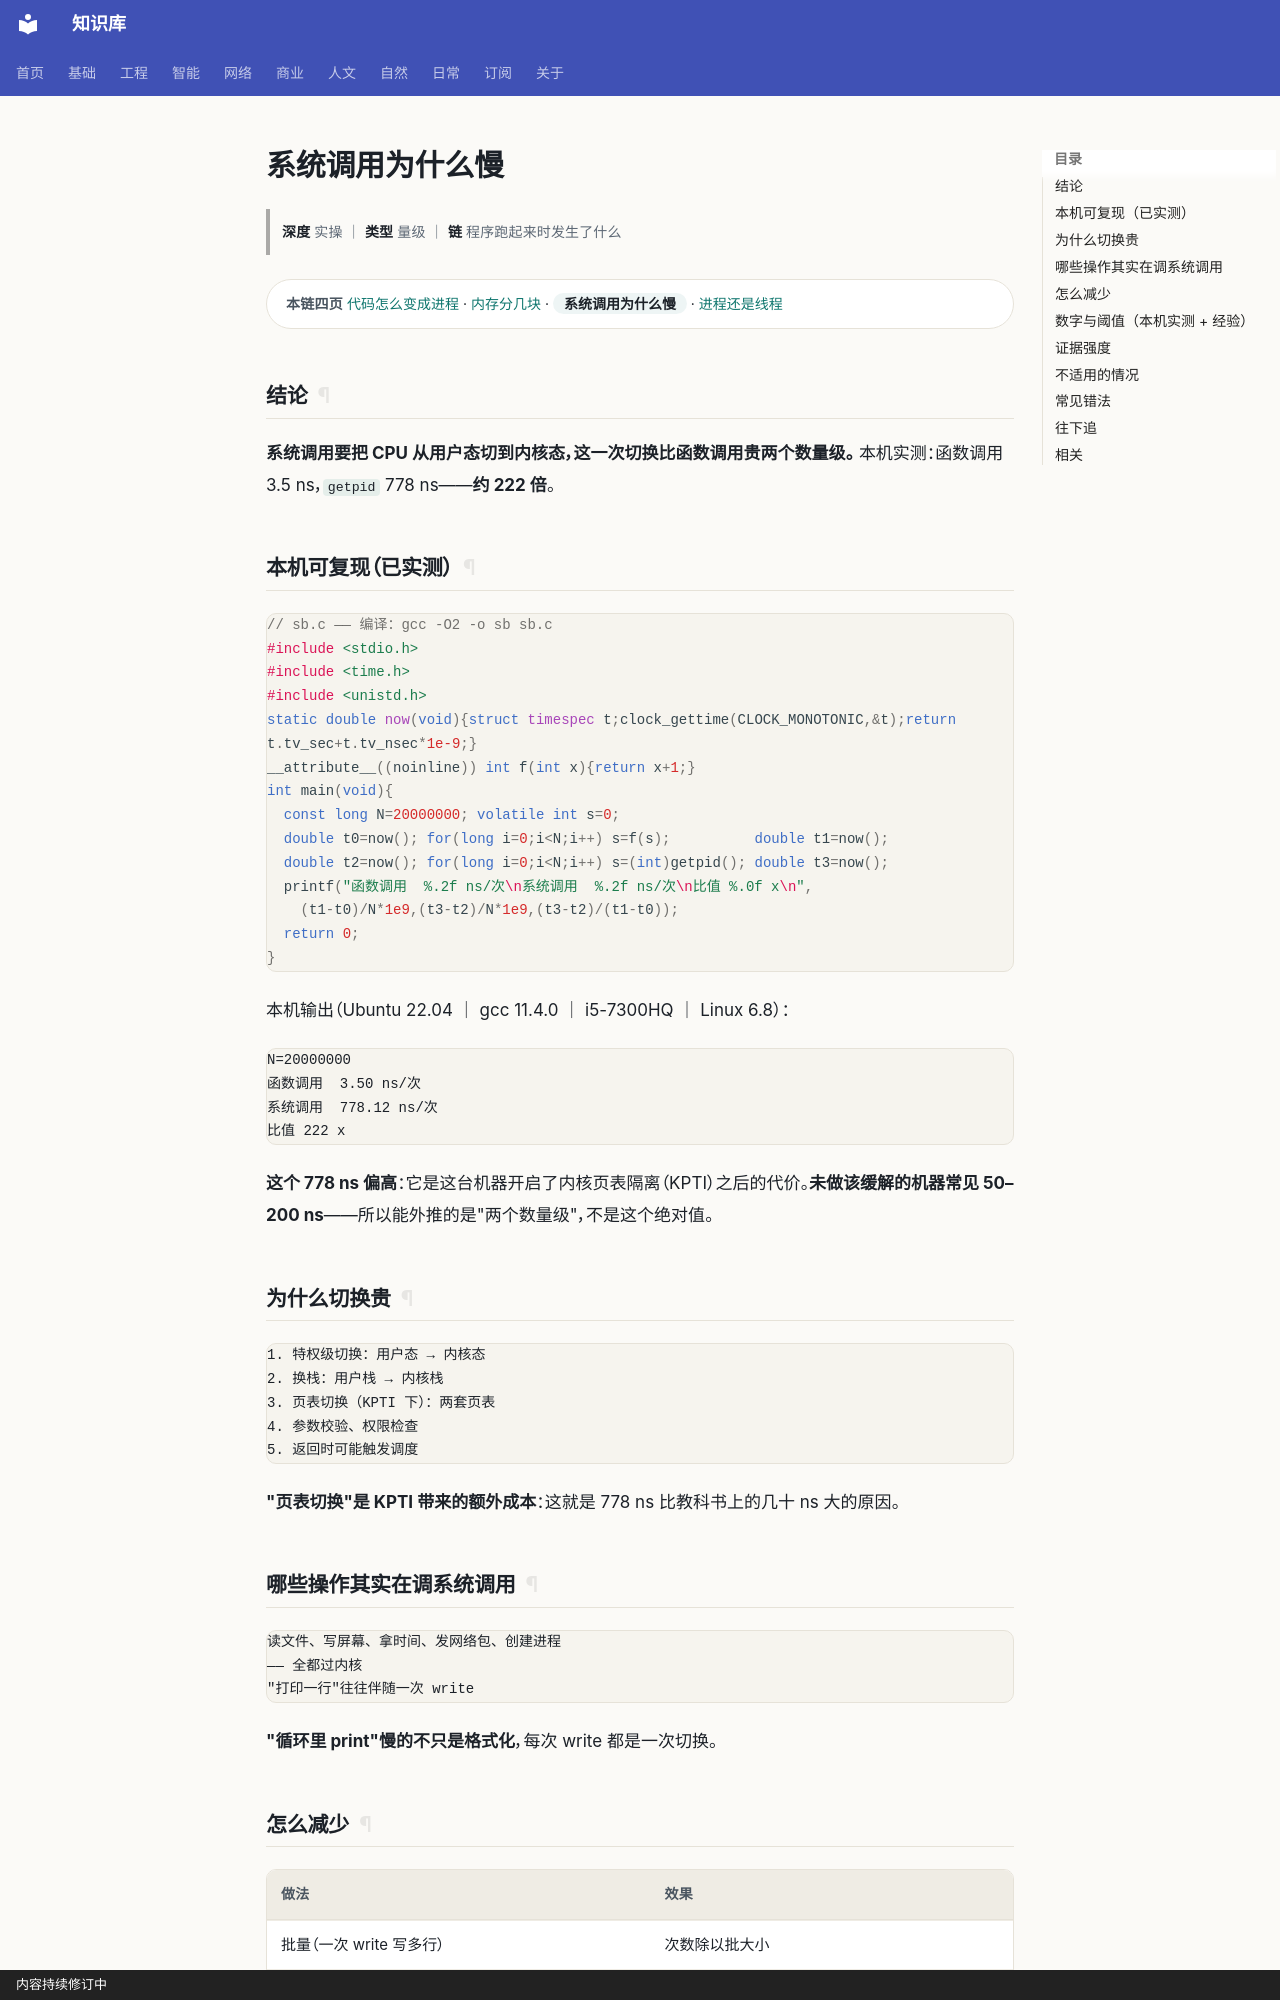

repository: gh503/kb · page: 工程/计算机/系统调用为什么慢/index.html · generator: mkdocs · copyright: 内容持续修订中

# 系统调用为什么慢

> **深度** 实操 ｜ **类型** 量级 ｜ **链** 程序跑起来时发生了什么

<div class="kb-chain" markdown>
<span class="kb-chain__label">本链四页</span> [代码怎么变成进程](代码怎么变成进程.md) · [内存分几块](内存分几块.md) · <span class="kb-chain__now">系统调用为什么慢</span> · [进程还是线程](进程还是线程.md)
</div>





## 结论

**系统调用要把 CPU 从用户态切到内核态，这一次切换比函数调用贵两个数量级。**
本机实测：函数调用 3.5 ns，`getpid` 778 ns——**约 222 倍**。

## 本机可复现（已实测）

```c
// sb.c —— 编译：gcc -O2 -o sb sb.c
#include <stdio.h>
#include <time.h>
#include <unistd.h>
static double now(void){struct timespec t;clock_gettime(CLOCK_MONOTONIC,&t);return t.tv_sec+t.tv_nsec*1e-9;}
__attribute__((noinline)) int f(int x){return x+1;}
int main(void){
  const long N=20000000; volatile int s=0;
  double t0=now(); for(long i=0;i<N;i++) s=f(s);          double t1=now();
  double t2=now(); for(long i=0;i<N;i++) s=(int)getpid(); double t3=now();
  printf("函数调用  %.2f ns/次\n系统调用  %.2f ns/次\n比值 %.0f x\n",
    (t1-t0)/N*1e9,(t3-t2)/N*1e9,(t3-t2)/(t1-t0));
  return 0;
}
```

本机输出（Ubuntu 22.04 ｜ gcc 11.4.0 ｜ i5-7300HQ ｜ Linux 6.8）：

```text
N=20000000
函数调用  3.50 ns/次
系统调用  778.12 ns/次
比值 222 x
```

**这个 778 ns 偏高**：它是这台机器开启了内核页表隔离（KPTI）之后的代价。**未做该缓解的机器常见 50–200 ns**——所以能外推的是"两个数量级"，不是这个绝对值。

## 为什么切换贵

```text
1. 特权级切换：用户态 → 内核态
2. 换栈：用户栈 → 内核栈
3. 页表切换（KPTI 下）：两套页表
4. 参数校验、权限检查
5. 返回时可能触发调度
```

**"页表切换"是 KPTI 带来的额外成本**：这就是 778 ns 比教科书上的几十 ns 大的原因。

## 哪些操作其实在调系统调用

```text
读文件、写屏幕、拿时间、发网络包、创建进程
—— 全都过内核
"打印一行"往往伴随一次 write
```

**"循环里 print"慢的不只是格式化**，每次 write 都是一次切换。
